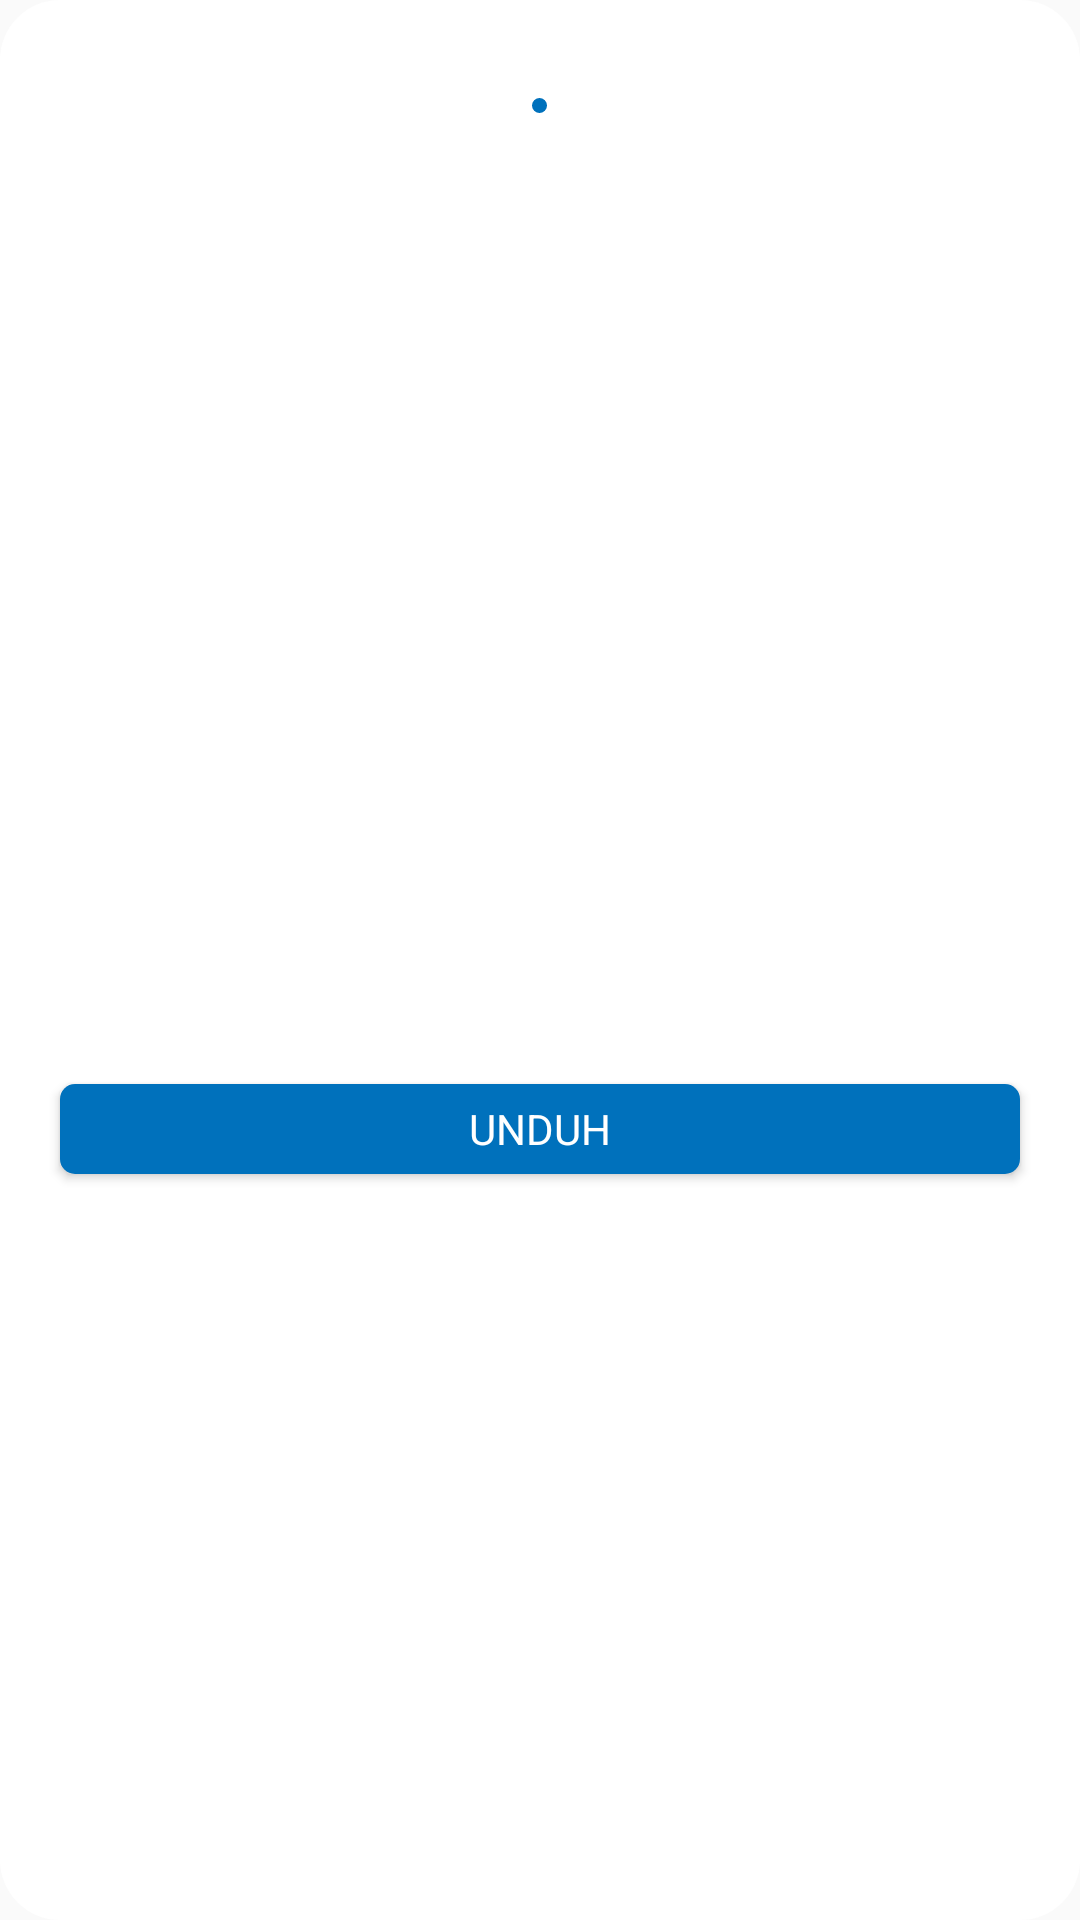

This screen was rendered from an Android layout file. Write that file and the resources it references.
<!-- AndroidManifest.xml: application theme AppTheme -->
<!-- res/layout/detail_brs.xml -->
<?xml version="1.0" encoding="utf-8"?>
<RelativeLayout xmlns:android="http://schemas.android.com/apk/res/android"
    android:layout_width="match_parent"
    android:layout_height="wrap_content"
    android:background="@drawable/bg_bttn_white">

    <TextView
        android:id="@+id/detailJudulBrs"
        android:layout_width="wrap_content"
        android:layout_height="wrap_content"
        android:text=""
        android:textColor="@color/colorPrimaryDark"
        android:textSize="13dp"
        android:textAlignment="center"
        android:layout_marginTop="10dp"
        android:layout_marginLeft="5dp"
        android:layout_marginRight="5dp"
        android:layout_centerHorizontal="true"></TextView>


<RelativeLayout
    android:id="@+id/containerTgldanJenisKegiatan"
    android:layout_width="match_parent"
    android:layout_height="wrap_content"
    android:layout_below="@+id/detailJudulBrs"
    android:gravity="center"
    android:layout_marginBottom="10dp">
    <TextView
        android:id="@+id/detailTanggalRilisBrs"
        android:layout_width="wrap_content"
        android:layout_height="wrap_content"
        android:text=""
        android:textColor="@color/orange"
        android:textSize="10dp"
        android:textStyle="italic" />

    <RelativeLayout
        android:id="@+id/detailtitik"
        android:layout_width="5dp"
        android:layout_height="5dp"
        android:background="@drawable/bg_circle_blue_small"
        android:layout_toRightOf="@id/detailTanggalRilisBrs"
        android:layout_marginTop="5dp"
        android:layout_marginLeft="10dp"
        android:layout_marginRight="10dp"
        >
    </RelativeLayout>
    <TextView
        android:id="@+id/detailBrsSize"
        android:layout_width="wrap_content"
        android:layout_height="wrap_content"
        android:layout_toRightOf="@id/detailtitik"
        android:text=""
        android:textColor="@color/orange"
        android:textSize="10dp"
        android:textStyle="italic" />


</RelativeLayout>

    <ScrollView
        android:id="@+id/scrollUlasanBrs"
        android:layout_width="wrap_content"
        android:layout_height="300dp"
        android:layout_below="@id/containerTgldanJenisKegiatan"
        android:layout_marginRight="20dp"
        android:layout_marginLeft="20dp"
        android:layout_marginBottom="10dp"
        >
    <TextView
        android:id="@+id/detailBrsUlasan"
        android:layout_width="wrap_content"
        android:layout_height="wrap_content"
        android:text=""
        android:textColor="@color/colorPrimary"
        android:layout_margin="5dp"
        android:textSize="11dp"
        android:textStyle="italic" />
    </ScrollView>
    <Button
        android:id="@+id/bttDownloadInDialog"
        android:layout_width="match_parent"
        android:layout_height="30dp"
        android:layout_marginRight="20dp"
        android:layout_marginLeft="20dp"
        android:layout_marginBottom="10dp"
        android:layout_below="@+id/scrollUlasanBrs"
        android:layout_centerInParent="true"
        android:text="UNDUH"
        android:textColor="@color/white"
        android:background="@drawable/bg_dark_blue_btt_search"
        ></Button>


<ProgressBar
android:id="@+id/progressBar"
android:layout_width="50dp"
android:layout_height="50dp"
android:layout_centerHorizontal="true"
android:layout_centerVertical="true"
android:visibility="gone"
    ></ProgressBar>


</RelativeLayout>
<!-- resources referenced by this layout -->
<resources>
  <color name="colorPrimary">#29ABE2</color>
  <color name="colorPrimaryDark">#0071BC</color>
  <color name="orange">#FF591D</color>
  <color name="white">#FFFFFF</color>
  <!-- drawable bg_bttn_white (drawable) -->
  <?xml version="1.0" encoding="utf-8"?>
  <shape xmlns:android="http://schemas.android.com/apk/res/android">
      <solid
          android:color="@color/white"
          ></solid>
  
      <corners
          android:radius="20dp"
          ></corners>
  </shape>
  <!-- drawable bg_circle_blue_small (drawable) -->
  <?xml version="1.0" encoding="utf-8"?>
  <shape xmlns:android="http://schemas.android.com/apk/res/android">
      <solid
          android:color="@color/colorPrimaryDark"
          ></solid>
  
  
      <corners
          android:radius="50dp"
          ></corners>
  </shape>
  <!-- drawable bg_dark_blue_btt_search (drawable) -->
  <?xml version="1.0" encoding="utf-8"?>
  <shape xmlns:android="http://schemas.android.com/apk/res/android">
      <solid
          android:color="@color/colorPrimaryDark"
          ></solid>
  
      <corners
          android:radius="5dp"
          ></corners>
  </shape>
  <style name="AppTheme" parent="Theme.AppCompat.Light.NoActionBar">
          
          <item name="colorPrimary">@color/colorPrimary</item>
          <item name="colorPrimaryDark">@color/colorPrimaryDark</item>
          <item name="colorAccent">@color/colorAccent</item>
          <item name="fontFamily">@font/montserrat_regular</item>
      </style>
  <color name="colorAccent">#BEECFF</color>
</resources>
